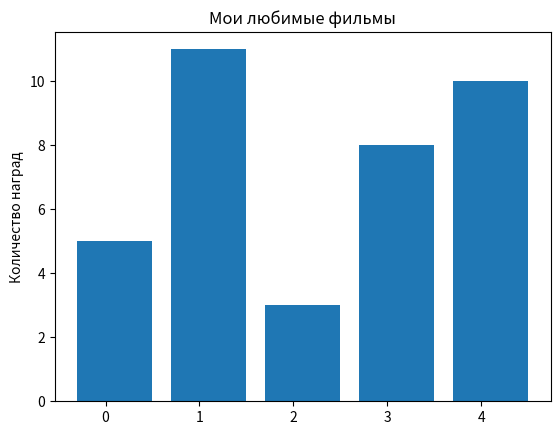

Source code (Python):
from matplotlib import pyplot as plt

movies = ["Энни Холл", "Бен-Гур", "Касабланка", "Ганди", "Вестсайдская история"] 
num_oscars = [5,11,3,8,10]


xs = [i + 0.1 for i, _ in enumerate(movies)]

plt.bar(xs, num_oscars)

#добавить подпись к оси Y
plt.ylabel("Количество наград")

#добавить название диаграммы
plt.title("Мои любимые фильмы")

plt.xticks = ([i + 0.5 for i, _ in enumerate(movies)], movies)



#добавить подпись к оси X
#plt.xlabel("Годы")

#вывод на экран
plt.show()